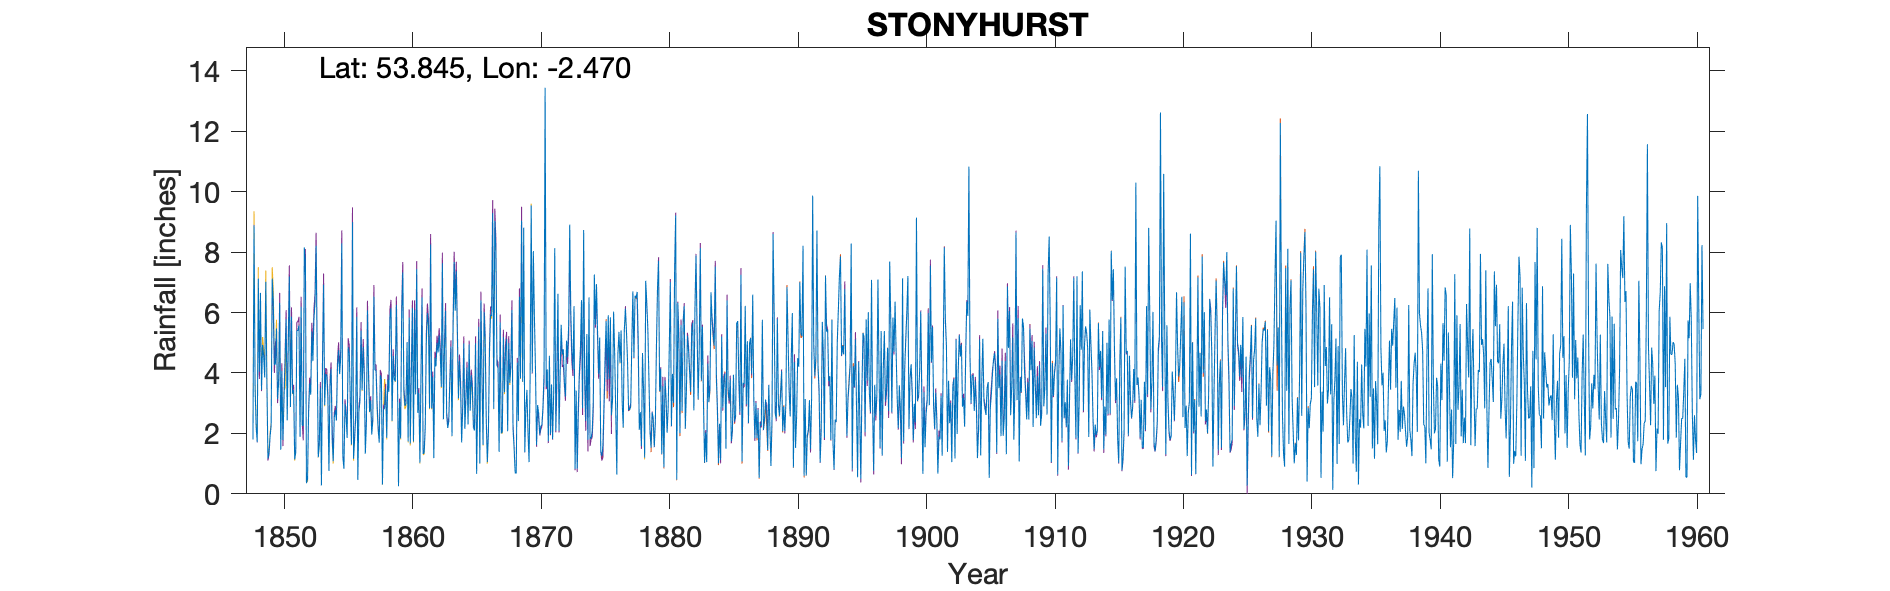

Data behind this chart, as committed beside it:
STONYHURST COLLEGE OBSERVATORY, , , , , , , , , , , , , , , , , , , , , , , 
Grid ref, SD692388, Long, -2.47, Lat, 53.84, Elevation, 376, ft, , , , , , , , , , , , , , , 
Station no, 2978, , , , , , , , , , , , , , , , , , , , , , 
, 1840, 1841, 1842, 1843, 1844, 1845, 1846, 1847, 1848, 1849, 1850, 1851, 1852, 1853, 1854, 1855, 1856, 1857, 1858, 1859, 1860, 1861, 1862
January, , , , , , , , , 1.8, 7.02, 3.67, 5.86, 8.15, 4.64, 3.58, 1.21, 2.52, 3.9, 3.8, 3.79, 5.02, 1.03, 3.87
February, , , , , , , , , 8.88, 3.75, 6.32, 3.32, 7.69, 1.21, 4.13, 0.83, 5.86, 2.71, 0.31, 3.72, 1.73, 3.8, 1.18
March, , , , , , , , , 3.5, 1.17, 1.46, 3.43, 0.35, 1.61, 1.82, 2.98, 0.46, 3.09, 2.79, 6.25, 5.83, 6.5, 4.5
April, , , , , , , , , 2.19, 1.36, 4.07, 1.14, 0.48, 3.51, 1.08, 2.58, 2.73, 1.96, 2.83, 3.99, 1.66, 1.32, 4.22
May, , , , , , , , , 1.71, 1.9, 1.78, 1.38, 2.68, 0.28, 2.55, 1.85, 3.08, 2.43, 3.48, 0.25, 3.97, 1.36, 5
June, , , , , , , , , 7.12, 2.25, 3.09, 5.4, 3.65, 4.33, 2.77, 4.85, 5.4, 6.53, 1.85, 3.02, 6.15, 2.18, 4.68
July, , , , , , , , , 4.04, 7.12, 4.36, 5.4, 3.28, 6.92, 2.43, 4.65, 3.43, 4.1, 3.78, 1.83, 1.73, 5.08, 5.24
August, , , , , , , , , 6.65, 6.39, 5.78, 5.57, 5.37, 2.93, 4.21, 3.13, 4.86, 4.08, 3.38, 5.97, 6.08, 5.98, 4.66
September, , , , , , , , , 3.44, 4.26, 2.43, 1.89, 4.39, 3.96, 4.75, 1.63, 3.91, 2.89, 5.83, 7.33, 3.29, 5.59, 3.54
October, , , , , , , , , 4.93, 4.3, 4.88, 6.19, 5.8, 3.91, 3.96, 8.99, 1.33, 2.11, 6.14, 3.39, 7.43, 2.83, 7.63
November, , , , , , , , , 4.56, 5.47, 7.19, 2.26, 6.32, 3.16, 4.51, 1.16, 2.31, 1.69, 2.42, 2.91, 2.68, 8.25, 2.47
December, , , , , , , , , 3.85, 3.14, 2.87, 2.26, 8.21, 0.76, 8.29, 1.82, 6.07, 3.92, 4.56, 2.99, 3.34, 2.83, 4.86
Total, , , , , , , , , 52.67, 48.13, 47.9, 44.1, 56.37, 37.22, 44.08, 35.68, 41.96, 39.41, 41.17, 45.44, 48.91, 46.75, 51.85
1939 Nov 7.93, , , , , , , , , , , , , , , , , , , , , , , 
